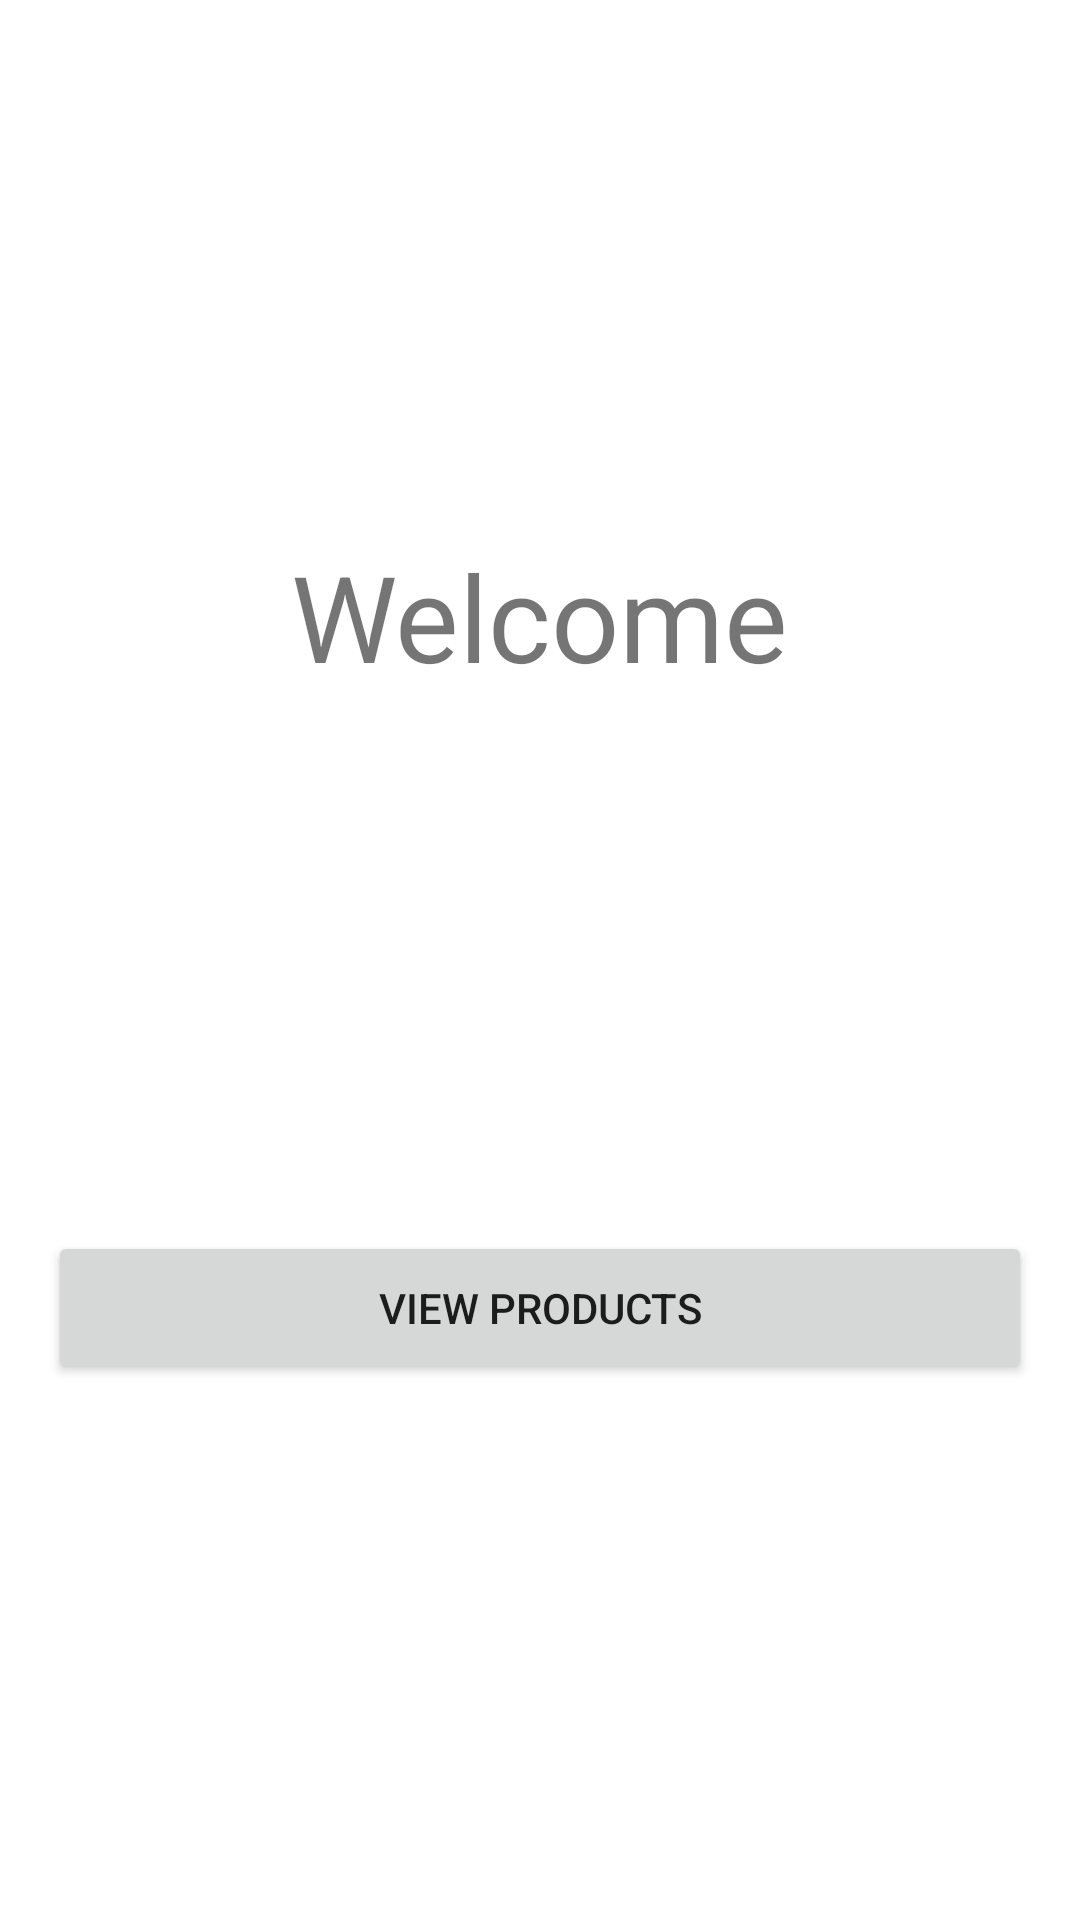

This screen was rendered from an Android layout file. Write that file and the resources it references.
<!-- AndroidManifest.xml: application theme Theme.ClothingDisplay -->
<!-- res/layout/fragment_main_menu.xml -->
<?xml version="1.0" encoding="utf-8"?>
<androidx.constraintlayout.widget.ConstraintLayout xmlns:android="http://schemas.android.com/apk/res/android"
    xmlns:tools="http://schemas.android.com/tools"
    xmlns:app="http://schemas.android.com/apk/res-auto"
    android:layout_width="match_parent"
    android:layout_height="match_parent"
    tools:context=".ui.mainmenu.MainMenuFragment">

    <TextView
        android:id="@+id/welcome_text"
        android:layout_width="wrap_content"
        android:layout_height="wrap_content"
        android:text="@string/welcome"
        android:textSize="@dimen/text_size_title"
        app:layout_constraintBottom_toTopOf="@+id/view_products_button"
        app:layout_constraintLeft_toLeftOf="parent"
        app:layout_constraintRight_toRightOf="parent"
        app:layout_constraintTop_toTopOf="parent" />

    <Button
        android:id="@+id/view_products_button"
        android:layout_width="match_parent"
        android:layout_height="wrap_content"
        android:text="@string/view_products"
        android:paddingVertical="@dimen/padding_medium"
        android:layout_marginHorizontal="@dimen/margin_medium"
        app:layout_constraintBottom_toBottomOf="parent"
        app:layout_constraintTop_toBottomOf="@+id/welcome_text" />
</androidx.constraintlayout.widget.ConstraintLayout>
<!-- resources referenced by this layout -->
<resources>
  <dimen name="margin_medium">16dp</dimen>
  <dimen name="padding_medium">16dp</dimen>
  <dimen name="text_size_title">40sp</dimen>
  <string name="view_products">View Products</string>
  <string name="welcome">Welcome</string>
  <style name="Theme.ClothingDisplay" parent="Theme.MaterialComponents.DayNight.NoActionBar">
          
          <item name="colorPrimary">@color/purple_500</item>
          <item name="colorPrimaryVariant">@color/purple_700</item>
          <item name="colorOnPrimary">@color/white</item>
          
          <item name="colorSecondary">@color/teal_200</item>
          <item name="colorSecondaryVariant">@color/teal_700</item>
          <item name="colorOnSecondary">@color/black</item>
          
          <item name="android:statusBarColor" tools:targetApi="l">?attr/colorPrimaryVariant</item>
          
      </style>
  <color name="purple_500">#FF6200EE</color>
  <color name="purple_700">#FF3700B3</color>
  <color name="white">#FFFFFFFF</color>
  <color name="teal_200">#FF03DAC5</color>
  <color name="teal_700">#FF018786</color>
  <color name="black">#FF000000</color>
</resources>
